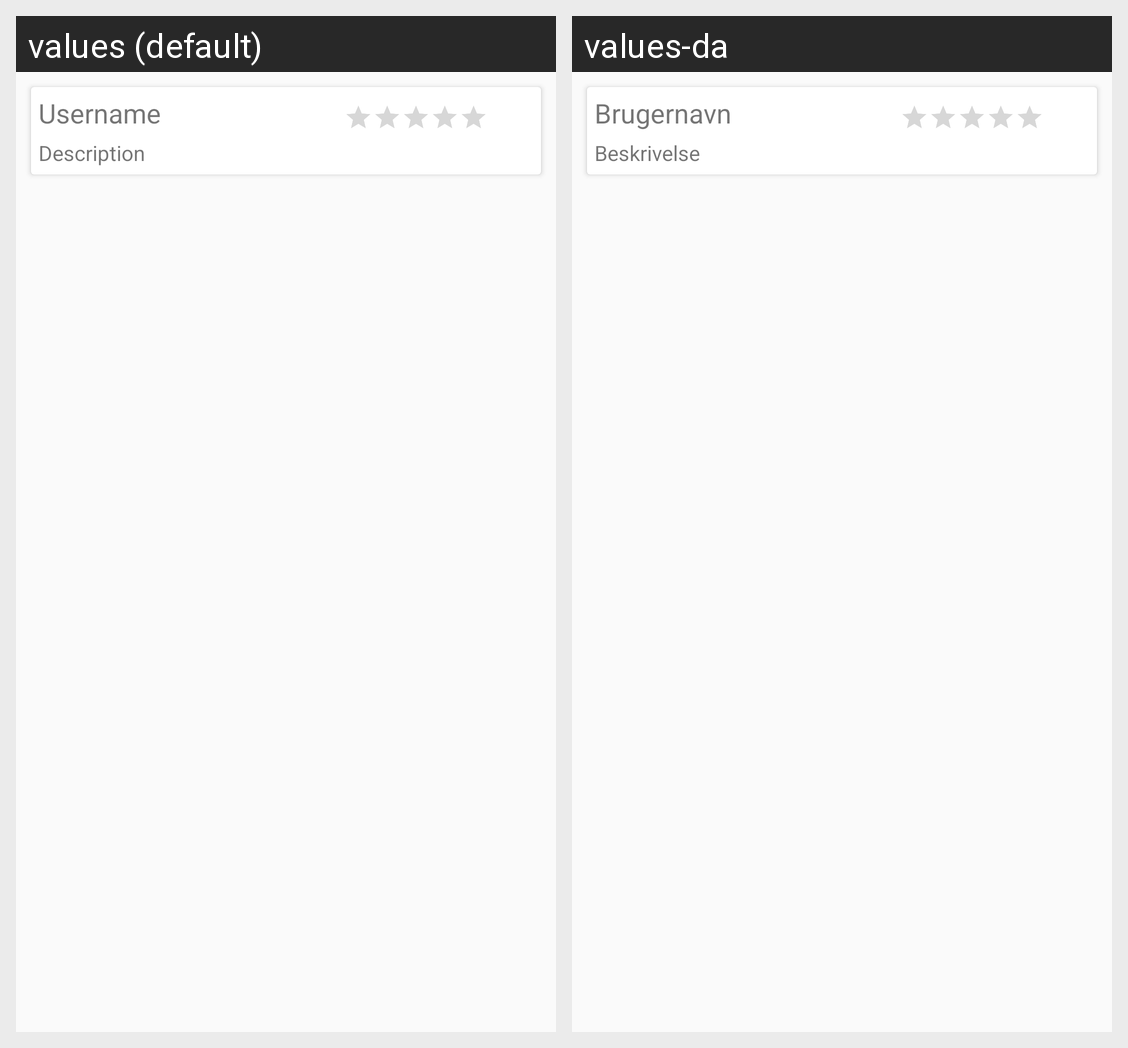

Locale-by-locale string values for the Android screen shown in this grid:
Android screen res/layout/recyclerview_review_item.xml rendered under 2 locales, left to right: values (default), values-da. Device: Nexus 5 (rendered at 1080×1920; each locale shown at half size, 540×960, under a caption strip naming it); theme AppTheme.
Strings drawn on this screen, with the default value and each locale's value (text and hints the layout hard-codes, and strings that could not be matched under every locale, appear in the picture but are not listed):

username
  values: Username
  values-da: Brugernavn

bar_description_label
  values: Description
  values-da: Beskrivelse
